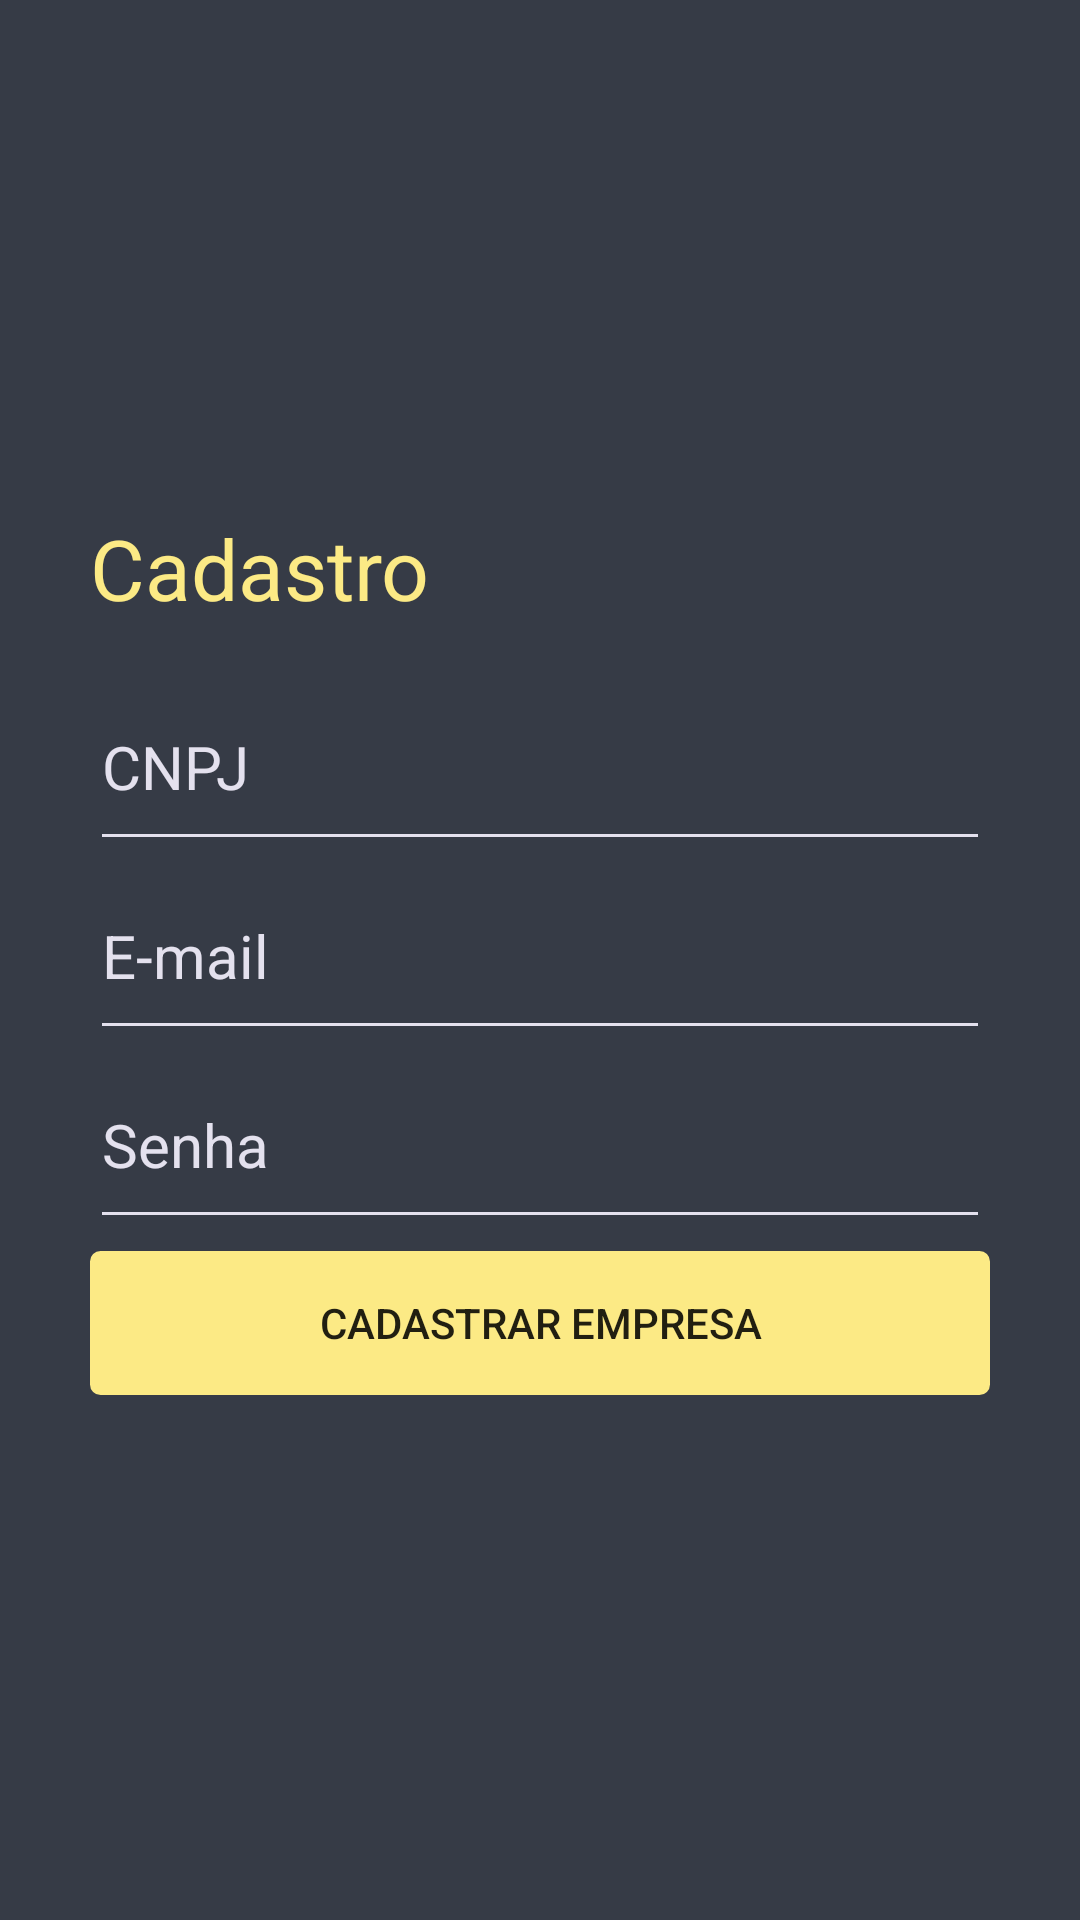

Here is an Android app screen rendered from its layout file. Give the layout XML and the strings, colors and styles it references.
<!-- AndroidManifest.xml: application theme AppTheme -->
<!-- res/layout/activity_cadastro_empresa.xml -->
<?xml version="1.0" encoding="utf-8"?>
<LinearLayout xmlns:android="http://schemas.android.com/apk/res/android"
    xmlns:app="http://schemas.android.com/apk/res-auto"
    xmlns:tools="http://schemas.android.com/tools"
    android:layout_width="match_parent"
    android:layout_height="match_parent"
    tools:context=".Empresa.CadastroEmpresa"
    style="@style/MJ_Layout"
    >

    <TextView
        android:layout_width="300dp"
        android:layout_height="wrap_content"
        android:textSize="28sp"
        android:textColor="@color/mj_yellow"
        android:layout_marginBottom="16dp"
        android:text="Cadastro"
        />

    <EditText
        android:id="@+id/txtCNPJ"
        android:inputType="number"
        android:hint="CNPJ"
        style="@style/MJ_EditText"
        />

    <EditText
        android:id="@+id/txtEmail"
        android:hint="E-mail"
        style="@style/MJ_EditText"
        android:inputType="textEmailAddress" />

    <EditText
        android:id="@+id/txtPassword"
        android:hint="Senha"
        style="@style/MJ_EditText"
        android:inputType="textPassword" />

    <Button
        android:id="@+id/btnCadastrar"
        style="@style/MJ_Button"
        android:text="Cadastrar empresa" />

</LinearLayout>
<!-- resources referenced by this layout -->
<resources>
  <color name="mj_yellow">#FCEA85</color>
  <style name="MJ_Button">
          <item name="android:background">@drawable/mj_button</item>
          <item name="android:layout_width">300dp</item>
          <item name="android:layout_height">wrap_content</item>
          <item name="android:layout_margin">4dp</item>
      </style>
  <style name="MJ_EditText" parent="android:Widget.EditText">
          <item name="android:layout_width">300dp</item>
          <item name="android:layout_height">wrap_content</item>
          <item name="android:textColor">@color/mj_white</item>
          <item name="android:textColorHint">@color/mj_white</item>
          <item name="android:paddingTop">18dp</item>
          <item name="android:paddingBottom">18dp</item>
          <item name="android:textSize">20sp</item>
      </style>
  <style name="MJ_Layout">
          <item name="android:background">@color/mj_black</item>
          <item name="android:orientation">vertical</item>
          <item name="android:gravity">center</item>
          <item name="android:layout_columnSpan">10</item>
      </style>
  <style name="AppTheme" parent="Theme.AppCompat.Light">
          <item name="colorPrimary">@color/mj_black</item>
          <item name="colorPrimaryDark">@color/mj_black</item>
          <item name="colorAccent">@color/mj_yellow</item>
          <item name="elevation">0dp</item>
          <item name="colorControlNormal">@color/mj_white</item>
          <item name="colorControlActivated">@color/mj_yellow</item>
          <item name="windowActionBar">false</item>
          <item name="windowNoTitle">true</item>
          <item name="android:textViewStyle">@style/MJ_TextView</item>
          <item name="android:editTextStyle">@style/MJ_EditText</item>
      </style>
  <!-- drawable mj_button (drawable-v24) -->
  <?xml version="1.0" encoding="utf-8"?>
  <selector xmlns:android="http://schemas.android.com/apk/res/android" >
  
      
      <item android:state_pressed="true" >
          <shape android:shape="rectangle" android:tint="@color/mj_yellow_shadow">
              <corners android:radius="3dip" />
              <stroke android:width="1dip" android:color="#5e7974" />
          </shape>
      </item>
  
      
      <item android:state_focused="true">
          <shape android:shape="rectangle" android:tint="@color/mj_yellow">
              <corners android:radius="3dip" />
              <stroke android:width="1dip" android:color="#5e7974" />
          </shape>
      </item>
  
      
      <item >
          <shape android:shape="rectangle" android:tint="@color/mj_yellow">
              <corners android:radius="3dip" />
              <stroke android:width="1dip" android:color="#5e7974" />
          </shape>
      </item>
  
  </selector>
  <color name="mj_white">#E4E1EE</color>
  <color name="mj_black">#363B46</color>
  <style name="MJ_TextView" parent="android:Widget.TextView">
          <item name="android:textColor">@color/mj_white</item>
      </style>
  <color name="mj_yellow_shadow">#E2D278</color>
</resources>
